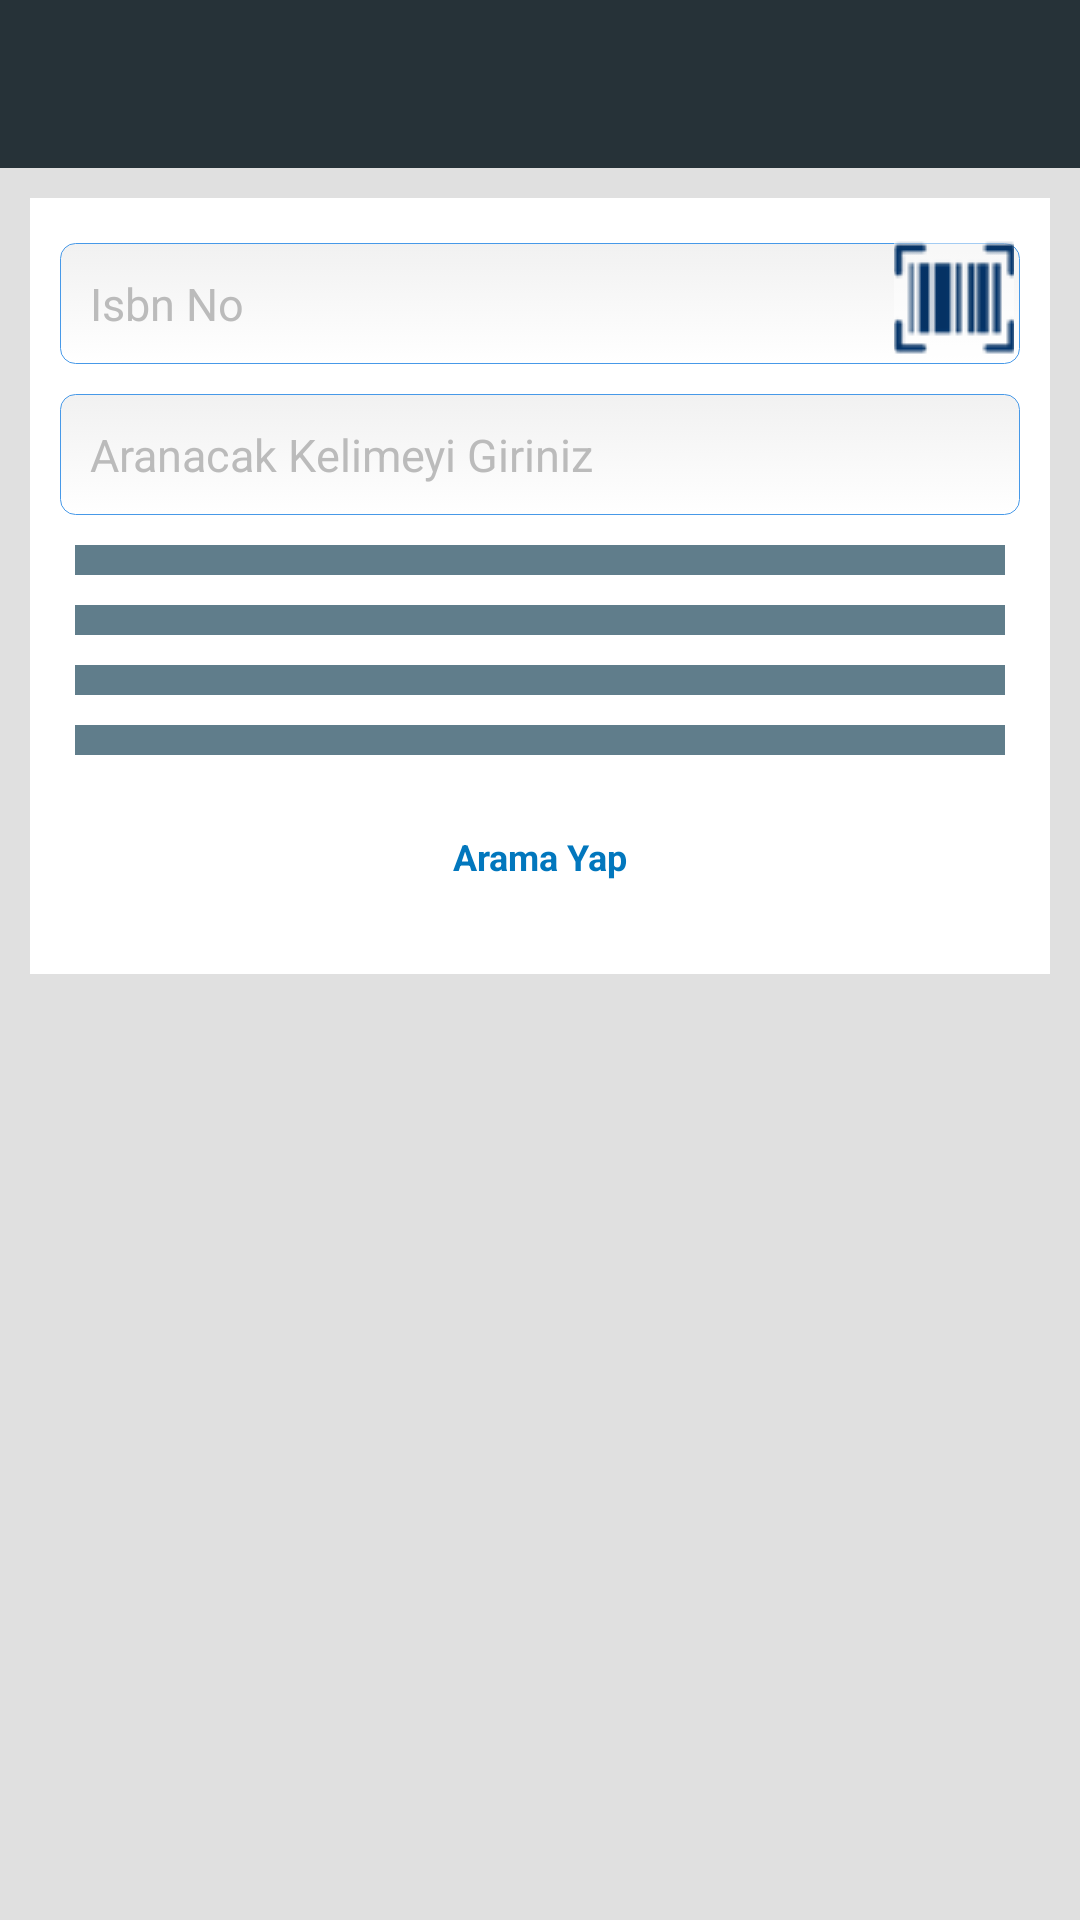

Layout XML and referenced resources for this Android screen:
<!-- AndroidManifest.xml: application theme AppTheme -->
<!-- res/layout/activity_arama__yap.xml -->
<RelativeLayout xmlns:android="http://schemas.android.com/apk/res/android"
    xmlns:tools="http://schemas.android.com/tools"
    android:layout_width="match_parent"
    android:layout_height="match_parent"
    tools:context="com.example.kitapuygulama.Arama_Yap"
    android:background="#E0E0E0">

    <include android:id="@+id/app_bar" layout="@layout/app_bar"/>

    <RelativeLayout
        android:id="@+id/aramayap"
        android:layout_width="match_parent"
        android:layout_height="wrap_content"
        android:layout_margin="10dp"
        android:layout_below="@+id/app_bar"
        android:background="@android:color/white"
        android:padding="10dp">

        <EditText
            android:id="@+id/aramayapIsbn"
            android:hint="Isbn No"
            android:inputType="phone"
            android:maxLength="13"
            style="@style/EdittextStyle">
        </EditText>

        <ImageButton android:id="@+id/aramayapBarcodeOku"
            android:layout_width="40dp"
            android:layout_height="40dp"
            android:background="@android:drawable/screen_background_light_transparent"
            android:src="@drawable/barcode_icon_1"
            android:layout_alignRight="@id/aramayapIsbn"
            android:layout_marginTop="3dp"
            android:layout_marginRight="2dp"/>

        <EditText
            android:id="@+id/aramayapKelime"
            android:hint="Aranacak Kelimeyi Giriniz"
            android:maxLength="20"
            style="@style/EdittextStyle"
            android:layout_below="@+id/aramayapIsbn"/>

        <Spinner
            android:id="@+id/aramayapSpinnerIl"
            android:layout_width="match_parent"
            android:layout_height="wrap_content"
            android:background="#607D8B"
            android:padding="5dp"
            android:layout_margin="5dp"
            android:layout_below="@+id/aramayapKelime"/>

        <Spinner
            android:id="@+id/aramayapSpinnerIlce"
            android:layout_width="match_parent"
            android:layout_height="wrap_content"
            android:background="#607D8B"
            android:padding="5dp"
            android:layout_margin="5dp"
            android:layout_below="@+id/aramayapSpinnerIl"/>

        <Spinner
            android:id="@+id/aramayapSpinnerKategori"
            android:layout_width="match_parent"
            android:layout_height="wrap_content"
            android:background="#607D8B"
            android:padding="5dp"
            android:layout_margin="5dp"
            android:layout_below="@+id/aramayapSpinnerIlce"/>

        <Spinner
            android:id="@+id/aramayapSpinnerSiralama"
            android:layout_width="match_parent"
            android:layout_height="wrap_content"
            android:background="#607D8B"
            android:padding="5dp"
            android:layout_margin="5dp"
            android:layout_below="@+id/aramayapSpinnerKategori"/>

        <Button
            android:id="@+id/aramayapButon"
            android:text="Arama Yap"
            style="@style/ButonStyle"
            android:layout_below="@+id/aramayapSpinnerSiralama"/>

    </RelativeLayout>

</RelativeLayout>
<!-- res/layout/app_bar.xml (included above) -->
<?xml version="1.0" encoding="utf-8"?>
<android.support.v7.widget.Toolbar
    xmlns:android="http://schemas.android.com/apk/res/android"
    xmlns:app="http://schemas.android.com/apk/res-auto"
    android:paddingTop="@dimen/app_bar_top_padding"
    android:layout_width="match_parent"
    android:layout_height="wrap_content"
    android:background="#263238"
    android:textColor="@android:color/white"
    app:theme="@style/MyCostumToolbarTheme"
    app:popupTheme="@style/ThemeOverlay.AppCompat.Dark"
    >


</android.support.v7.widget.Toolbar>
<!-- resources referenced by this layout -->
<resources>
  <dimen name="app_bar_top_padding">0dp</dimen>
  <!-- drawable barcode_icon_1: png bitmap (drawable, 1320 bytes) -->
  <style name="ButonStyle" parent="@android:style/Widget.Button">
          <item name="android:layout_width">match_parent</item>
          <item name="android:layout_height">wrap_content</item>
          <item name="android:background">@drawable/login_selector</item>
          <item name="android:textStyle">bold</item>
          <item name="android:textSize">12dp</item>
          <item name="android:textColor">#0277BD</item>
          <item name="android:layout_marginTop">5dp</item>
          <item name="android:layout_marginBottom">5dp</item>
      </style>
  <style name="EdittextStyle" parent="@android:style/Widget.EditText">
          <item name="android:layout_width">match_parent</item>
          <item name="android:layout_height">wrap_content</item>
          <item name="android:background">@drawable/edittext_selector</item>
          <item name="android:textColorHint">#bbbbbb</item>
          <item name="android:layout_centerHorizontal">true</item>
          <item name="android:padding">10dp</item>
          <item name="android:textColor">@android:color/black</item>
          <item name="android:textSize">15dp</item>
          <item name="android:gravity">left|center</item>
          <item name="android:cursorVisible">true</item>
          <item name="android:textCursorDrawable">@null</item>
          <item name="android:layout_marginTop">5dp</item>
          <item name="android:layout_marginBottom">5dp</item>
      </style>
  <style name="MyCostumToolbarTheme" parent="ThemeOverlay.AppCompat.Light">
          <item name="android:textColorPrimary">@color/colorPrimaryText</item>
          <item name="android:textColorSecondary">@color/colorSecondaryText</item>
      </style>
  <style name="AppTheme" parent="AppTheme.Base">
  
      </style>
  <!-- drawable edittext_selector (drawable) -->
  <?xml version="1.0" encoding="utf-8"?>
  <selector xmlns:android="http://schemas.android.com/apk/res/android">
      <item
          android:state_pressed="true"
          android:state_enabled="true"
          android:drawable="@drawable/edittext_hover" />
      <item
          android:state_focused="true"
          android:state_enabled="true"
          android:drawable="@drawable/edittext_hover" />
      <item
          android:state_enabled="true"
          android:drawable="@drawable/edittext_bg" />
  </selector>
  <color name="colorPrimaryText">#FFFFFF</color>
  <color name="colorSecondaryText">#FFFFFF</color>
  <style name="AppTheme.Base" parent="Theme.AppCompat.NoActionBar">
          <item name="colorPrimary">@color/colorPrimary</item>
          <item name="colorPrimaryDark">@color/colorPrimaryDark</item>
          <item name="colorAccent">@color/accentColor</item>
      </style>
  <!-- drawable edittext_hover (drawable) -->
  <?xml version="1.0" encoding="utf-8"?>
  <shape xmlns:android="http://schemas.android.com/apk/res/android"
      android:thickness="0dp"
      android:shape="rectangle"
      >
      <stroke android:width="2dp"
          android:color="#4799E8"/>
      <corners android:radius="5dp" />
      <gradient
          android:startColor="#F1F1F1"
          android:endColor="#FFFFFF"
          android:type="linear"
          android:angle="270"/>
  </shape>
  <!-- drawable edittext_bg (drawable) -->
  <?xml version="1.0" encoding="utf-8" ?>
  <shape xmlns:android="http://schemas.android.com/apk/res/android"
      android:thickness="0dp"
      android:shape="rectangle"
      >
      <stroke android:width="0.1dp"
          android:color="#4799E8"/>
      <corners android:radius="5dp" />
      <gradient
          android:startColor="#F1F1F1"
          android:endColor="#FFFFFF"
          android:type="linear"
          android:angle="270"/>
  </shape>
  <color name="colorPrimary">#263238</color>
  <color name="colorPrimaryDark">#512DA8</color>
  <color name="accentColor">#FF9800</color>
</resources>
